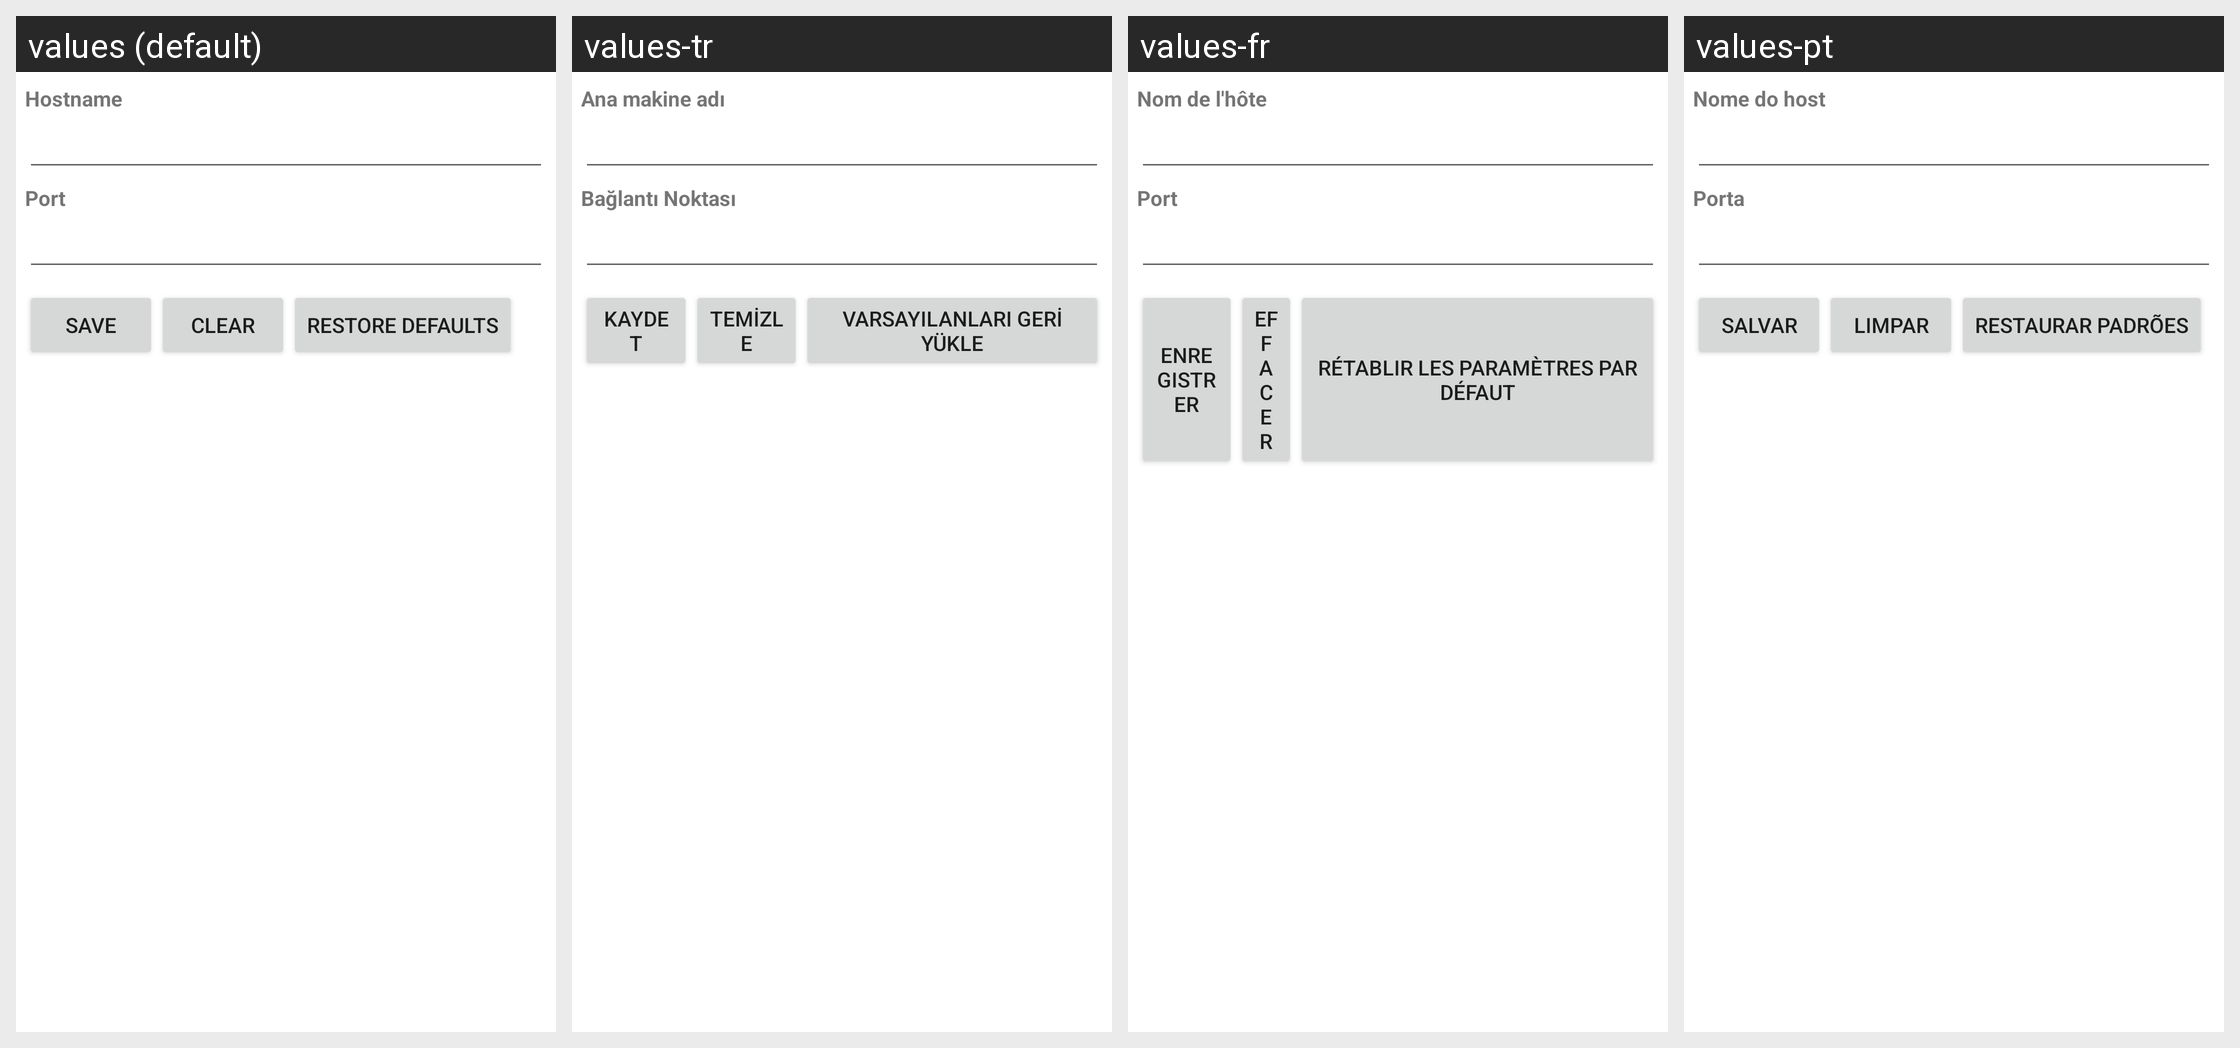

For this localized Android screen grid, give each drawn string resource with its value in every locale shown.
Android screen res/layout/proxy.xml rendered under 4 locales, left to right: values (default), values-tr, values-fr, values-pt. Device: Nexus 5 (rendered at 1080×1920; each locale shown at half size, 540×960, under a caption strip naming it); theme Theme.MaterialComponents.DayNight.NoActionBar.
Other locales in the repository, not shown: values-ar, values-be, values-bg, values-ca, values-cs, values-da, values-de, values-el, values-en-rGB, values-es, values-es-rUS, values-fa, values-fi, values-hr, values-hu, values-in, values-it, values-iw, values-ja, values-ko, values-lt, values-lv, values-nb, values-nl, values-pl, values-pt-rPT, values-rm, values-ro, values-ru, values-sk, values-sl, values-sr, values-sv, values-th, values-tl, values-uk, values-vi, values-zh-rCN.
Strings drawn on this screen, with the default value and each locale's value (text and hints the layout hard-codes, and strings that could not be matched under every locale, appear in the picture but are not listed):

proxy_hostname_label
  values: Hostname
  values-tr: Ana makine adı
  values-fr: Nom de l'hôte
  values-pt: Nome do host

proxy_port_label
  values: Port
  values-tr: Bağlantı Noktası
  values-fr: Port
  values-pt: Porta

proxy_action_text
  values: Save
  values-tr: Kaydet
  values-fr: Enregistrer
  values-pt: Salvar

proxy_clear_text
  values: Clear
  values-tr: Temizle
  values-fr: Effacer
  values-pt: Limpar

proxy_defaultView_text
  values: Restore defaults
  values-tr: Varsayılanları geri yükle
  values-fr: Rétablir les paramètres par défaut
  values-pt: Restaurar padrões
